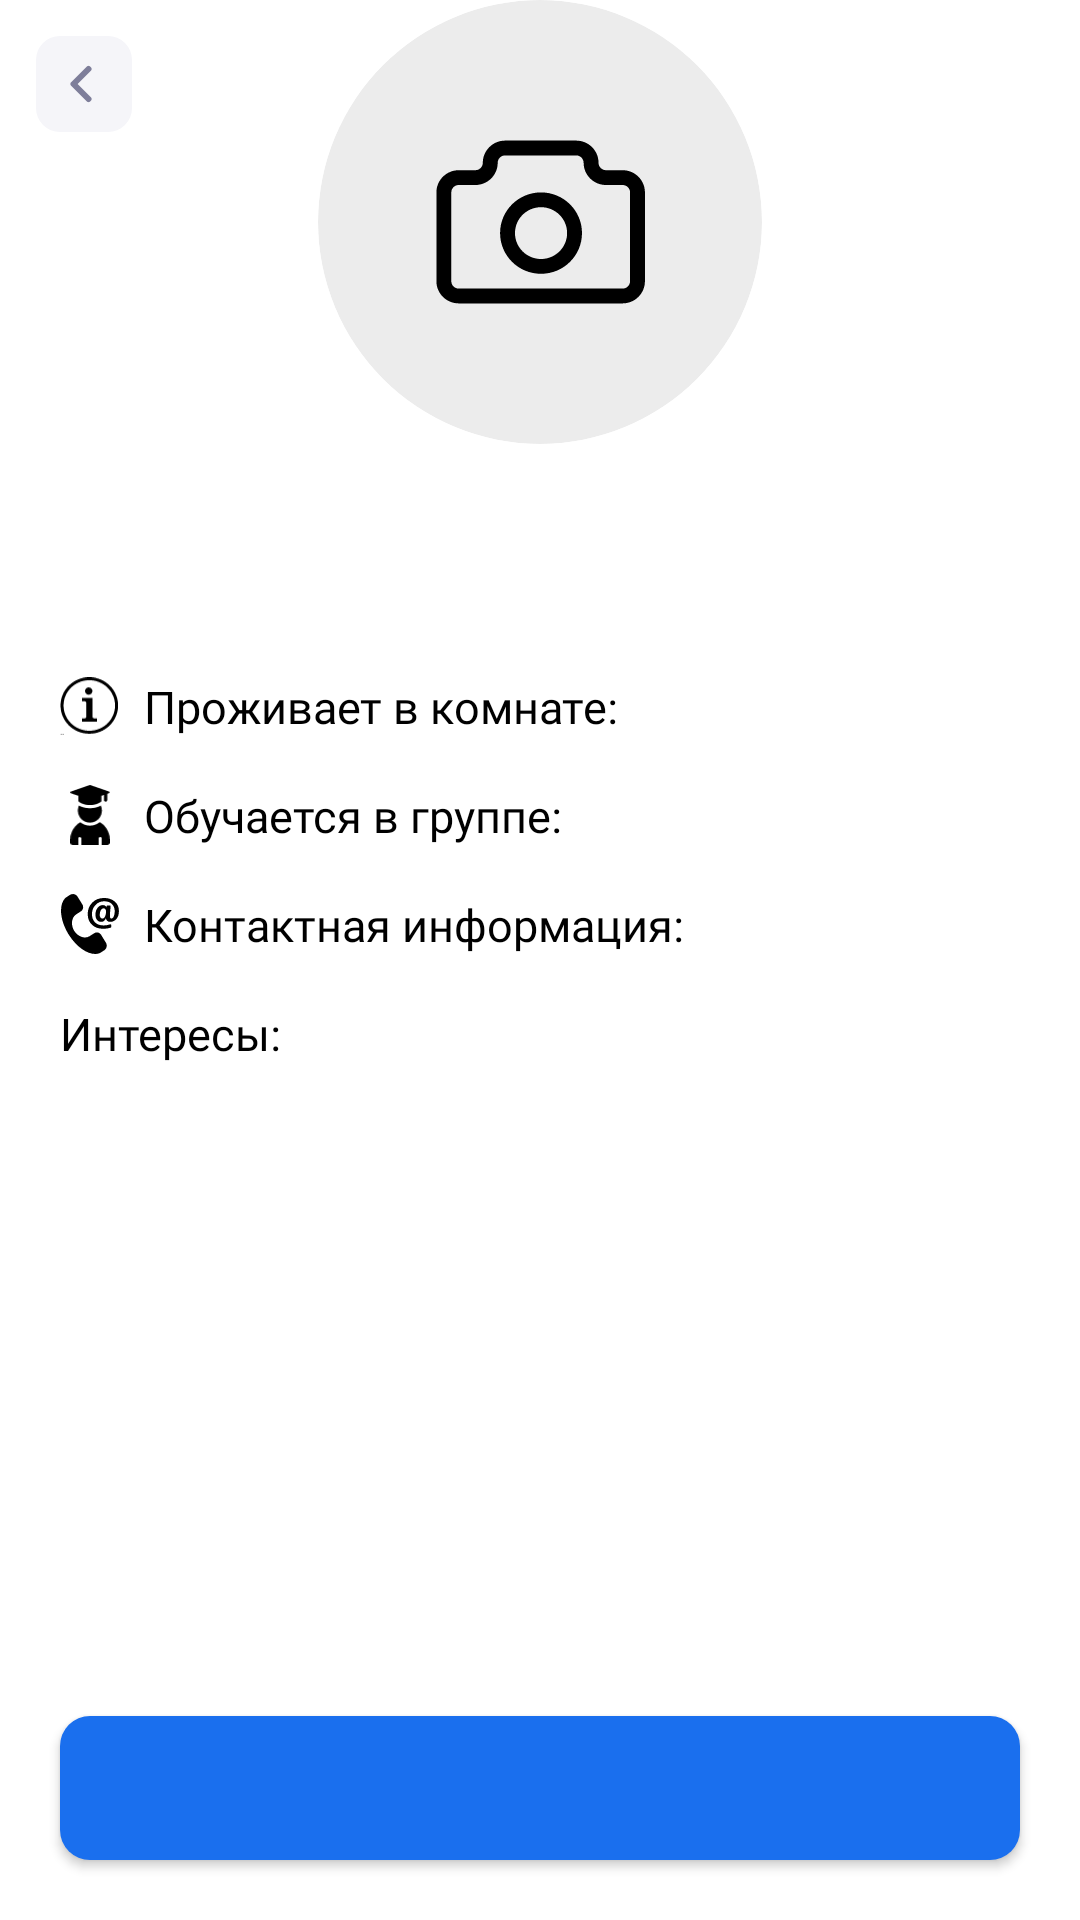

The Android layout XML behind this screen, and the referenced resources:
<!-- AndroidManifest.xml: application theme Theme.DormitoryApp -->
<!-- res/layout/fragment_user.xml -->
<?xml version="1.0" encoding="utf-8"?>
<androidx.core.widget.NestedScrollView xmlns:android="http://schemas.android.com/apk/res/android"
    xmlns:app="http://schemas.android.com/apk/res-auto"
    xmlns:tools="http://schemas.android.com/tools"
    android:layout_width="match_parent"
    android:layout_height="match_parent"
    android:fillViewport="true"
    tools:context=".view.fragment.UserFragment">

    <LinearLayout
        android:layout_width="match_parent"
        android:layout_height="match_parent"
        android:orientation="vertical">

        <androidx.constraintlayout.widget.ConstraintLayout
            android:layout_width="match_parent"
            android:layout_height="wrap_content"
            android:gravity="center"
            android:orientation="horizontal">

            <ImageView
                android:id="@+id/btnBack"
                android:layout_margin="12dp"
                android:clickable="true"
                android:focusable="true"
                android:layout_width="wrap_content"
                android:layout_height="wrap_content"
                android:src="@drawable/back_button"
                app:layout_constraintStart_toStartOf="parent"
                app:layout_constraintTop_toTopOf="parent" />

            <androidx.cardview.widget.CardView
                android:id="@+id/avatarCard"
                android:layout_width="wrap_content"
                android:layout_height="wrap_content"
                android:layout_gravity="center_horizontal"
                app:cardCornerRadius="74dp"
                app:cardElevation="0dp"
                app:layout_constraintBottom_toBottomOf="parent"
                app:layout_constraintEnd_toEndOf="parent"
                app:layout_constraintStart_toStartOf="parent">

                <ImageView
                    android:id="@+id/ivAvatar"
                    android:layout_width="148dp"
                    android:layout_height="148dp"
                    android:scaleType="centerCrop"
                    android:src="@drawable/photo_placeholder" />
            </androidx.cardview.widget.CardView>

        </androidx.constraintlayout.widget.ConstraintLayout>

        <LinearLayout
            android:id="@+id/mainContainer"
            android:layout_width="match_parent"
            android:layout_height="wrap_content"
            android:layout_marginTop="32dp"
            android:orientation="vertical">

            <TextView
                android:id="@+id/etFullName"
                android:layout_width="match_parent"
                android:layout_height="wrap_content"
                android:layout_marginHorizontal="20dp"
                android:fontFamily="@font/sf_pro_reg"
                android:textColor="@color/black"
                android:textSize="22sp" />

            <LinearLayout
                android:layout_width="wrap_content"
                android:layout_height="wrap_content"
                android:layout_marginHorizontal="20dp"
                android:layout_marginTop="16dp"
                android:gravity="center"
                android:orientation="horizontal">

                <ImageView
                    android:layout_width="20dp"
                    android:layout_height="20dp"
                    android:src="@drawable/info" />

                <TextView
                    android:id="@+id/etInfo"
                    android:layout_width="match_parent"
                    android:layout_marginStart="8dp"
                    android:layout_height="wrap_content"
                    android:fontFamily="@font/sf_pro_reg"
                    android:text="Проживает в комнате: "
                    android:textColor="@color/black"
                    android:textSize="15sp" />

            </LinearLayout>

            <LinearLayout
                android:layout_width="wrap_content"
                android:layout_height="wrap_content"
                android:layout_marginHorizontal="20dp"
                android:layout_marginTop="16dp"
                android:gravity="center"
                android:orientation="horizontal">

                <ImageView
                    android:layout_width="20dp"
                    android:layout_height="20dp"
                    android:src="@drawable/student" />

                <TextView
                    android:id="@+id/etGroupNumber"
                    android:layout_width="match_parent"
                    android:layout_marginStart="8dp"
                    android:layout_height="wrap_content"
                    android:fontFamily="@font/sf_pro_reg"
                    android:text="Обучается в группе: "
                    android:textColor="@color/black"
                    android:textSize="15sp" />

            </LinearLayout>

            <LinearLayout
                android:layout_width="wrap_content"
                android:layout_height="wrap_content"
                android:layout_marginHorizontal="20dp"
                android:layout_marginTop="16dp"
                android:gravity="center"
                android:orientation="horizontal">

                <ImageView
                    android:layout_width="20dp"
                    android:layout_height="20dp"
                    android:src="@drawable/contact" />

                <TextView
                    android:id="@+id/etContactInfo"
                    android:layout_width="match_parent"
                    android:layout_marginStart="8dp"
                    android:layout_height="wrap_content"
                    android:fontFamily="@font/sf_pro_reg"
                    android:text="Контактная информация:"
                    android:textColor="@color/black"
                    android:textSize="15sp" />

            </LinearLayout>

            <TextView
                android:id="@+id/etInterests"
                android:layout_width="match_parent"
                android:layout_height="48dp"
                android:layout_marginHorizontal="20dp"
                android:layout_marginTop="16dp"
                android:fontFamily="@font/sf_pro_reg"
                android:text="Интересы:"
                android:textColor="@color/black"
                android:textSize="15sp" />

        </LinearLayout>

        <LinearLayout
            android:layout_width="match_parent"
            android:layout_height="0dp"
            android:layout_weight="1"
            android:gravity="center|bottom"
            android:orientation="vertical">

            <com.google.android.material.button.MaterialButton
                android:id="@+id/btnFollow"
                android:layout_width="match_parent"
                android:layout_height="wrap_content"
                android:layout_marginHorizontal="20dp"
                android:layout_marginTop="34dp"
                android:layout_marginBottom="20dp"
                android:drawableTint="@color/white"
                android:insetTop="0dp"
                android:insetBottom="0dp"
                android:letterSpacing="0"
                android:textAllCaps="false"
                android:textColor="@color/white"
                android:textSize="17sp"
                app:backgroundTint="@color/accent"
                app:cornerRadius="10dp" />

        </LinearLayout>



    </LinearLayout>

</androidx.core.widget.NestedScrollView>
<!-- resources referenced by this layout -->
<resources>
  <color name="accent">#1A6FEE</color>
  <color name="black">#FF000000</color>
  <color name="white">#FFFFFFFF</color>
  <!-- drawable back_button (drawable) -->
  <vector xmlns:android="http://schemas.android.com/apk/res/android"
      android:width="32dp"
      android:height="32dp"
      android:viewportWidth="32"
      android:viewportHeight="32">
      <path
          android:pathData="M8,0L24,0A8,8 0,0 1,32 8L32,24A8,8 0,0 1,24 32L8,32A8,8 0,0 1,0 24L0,8A8,8 0,0 1,8 0z"
          android:fillColor="#F5F5F9"/>
      <path
          android:pathData="M17.5,21L12.5,16L17.5,11"
          android:strokeLineJoin="round"
          android:strokeWidth="2"
          android:fillColor="#00000000"
          android:strokeColor="#7E7E9A"
          android:strokeLineCap="round"/>
  </vector>
  <!-- drawable photo_placeholder (drawable) -->
  <vector xmlns:android="http://schemas.android.com/apk/res/android"
      android:width="120dp"
      android:height="120dp"
      android:viewportWidth="120"
      android:viewportHeight="120">
    <path
        android:pathData="M60,0L60,0A60,60 0,0 1,120 60L120,60A60,60 0,0 1,60 120L60,120A60,60 0,0 1,0 60L0,60A60,60 0,0 1,60 0z"
        android:fillColor="#D9D9D9"
        android:fillAlpha="0.5"/>
    <path
        android:pathData="M44.54,44C44.54,40.69 47.25,38 50.58,38H69.78C73.12,38 75.82,40.69 75.82,44C75.82,44.53 76.03,45.04 76.41,45.41C76.79,45.79 77.3,46 77.83,46H82.32C85.66,46 88.36,48.69 88.36,52V76C88.36,79.31 85.66,82 82.32,82H38.04C34.7,82 32,79.31 32,76V52C32,48.69 34.7,46 38.04,46H42.53C43.06,46 43.57,45.79 43.95,45.41C44.33,45.04 44.54,44.53 44.54,44ZM71.79,44C71.79,42.9 70.89,42 69.78,42H50.58C49.47,42 48.57,42.9 48.57,44C48.57,45.59 47.93,47.12 46.8,48.24C45.67,49.37 44.13,50 42.53,50H38.04C36.93,50 36.03,50.9 36.03,52V76C36.03,77.1 36.93,78 38.04,78H82.32C83.44,78 84.34,77.1 84.34,76V52C84.34,50.9 83.44,50 82.32,50H77.83C76.23,50 74.7,49.37 73.56,48.24C72.43,47.12 71.79,45.59 71.79,44ZM60.28,52C66.39,52 71.35,56.93 71.35,63C71.35,69.07 66.39,74 60.28,74C54.17,74 49.21,69.07 49.21,63C49.21,56.93 54.17,52 60.28,52ZM60.28,56C56.39,56 53.24,59.14 53.24,63C53.24,66.86 56.39,70 60.28,70C64.17,70 67.33,66.86 67.33,63C67.33,59.14 64.17,56 60.28,56Z"
        android:fillColor="#000000"
        android:fillType="evenOdd"/>
  </vector>
  <style name="Theme.DormitoryApp" parent="Theme.MaterialComponents.Light.NoActionBar">
          
          <item name="colorPrimary">@color/purple_500</item>
          <item name="colorPrimaryVariant">@color/purple_700</item>
          <item name="colorOnPrimary">@color/white</item>
          
          <item name="colorSecondary">@color/teal_200</item>
          <item name="colorSecondaryVariant">@color/teal_700</item>
          <item name="colorOnSecondary">@color/black</item>
          
          <item name="android:statusBarColor">@color/white</item>
          <item name="android:windowLightStatusBar">true</item>
          <item name="windowNoTitle">true</item>
          
      </style>
  <color name="purple_500">#FF6200EE</color>
  <color name="purple_700">#FF3700B3</color>
  <color name="teal_200">#FF03DAC5</color>
  <color name="teal_700">#FF018786</color>
</resources>
